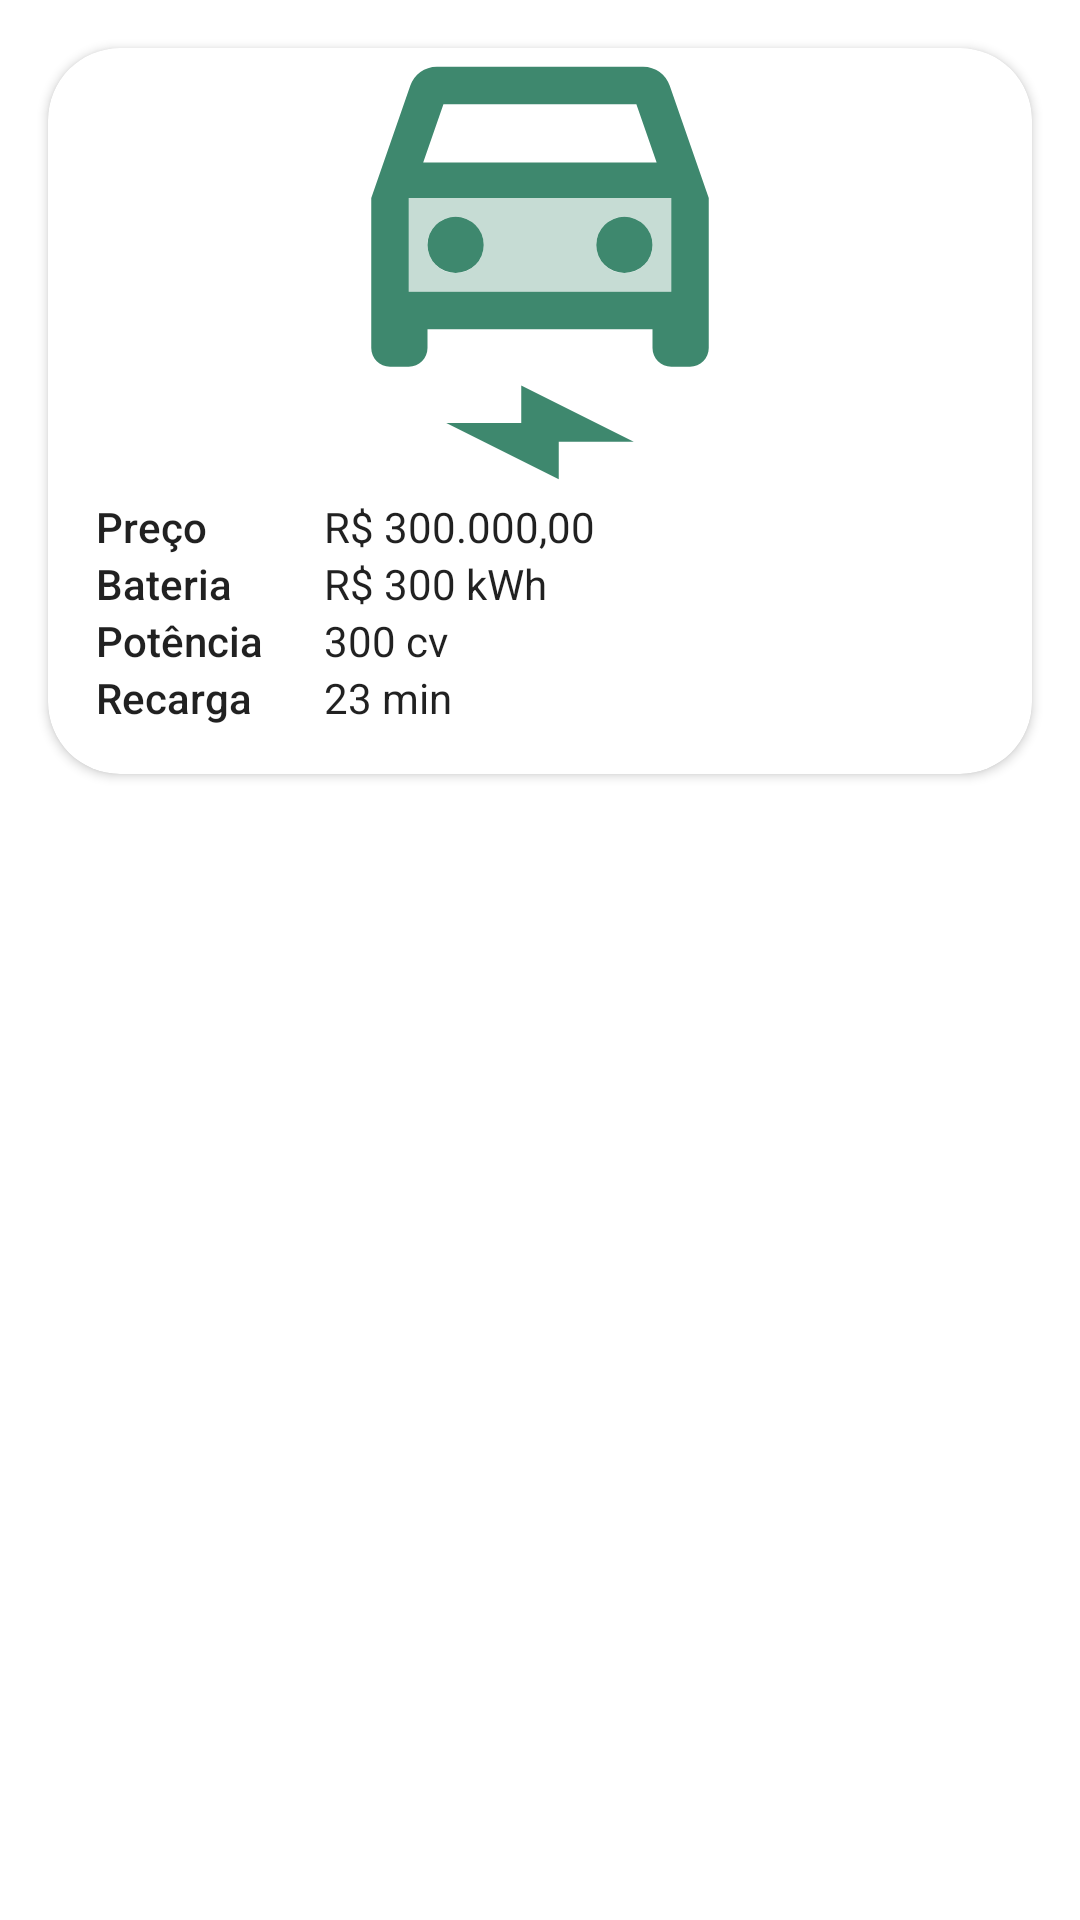

Produce the Android XML layout that renders to this screen, including the resource entries it uses.
<!-- AndroidManifest.xml: application theme Theme.EletricCarDio -->
<!-- res/layout/carro_item.xml -->
<?xml version="1.0" encoding="utf-8"?>
<androidx.constraintlayout.widget.ConstraintLayout xmlns:android="http://schemas.android.com/apk/res/android"
    xmlns:app="http://schemas.android.com/apk/res-auto"
    android:layout_width="match_parent"
    android:layout_height="wrap_content">

    <androidx.cardview.widget.CardView
        android:id="@+id/cv_car"
        android:layout_width="0dp"
        android:layout_height="wrap_content"
        android:layout_margin="16dp"
        android:elevation="24dp"
        app:cardCornerRadius="24dp"
        app:layout_constraintEnd_toEndOf="parent"
        app:layout_constraintStart_toStartOf="parent"
        app:layout_constraintTop_toTopOf="parent">

        <androidx.constraintlayout.widget.ConstraintLayout
            android:id="@+id/cl_card_content"
            android:layout_width="match_parent"
            android:layout_height="wrap_content">

            <ImageView
                android:id="@+id/image_elect_car"
                android:layout_width="match_parent"
                android:layout_height="150dp"
                android:src="@drawable/twotone_electric_car_24"
                app:layout_constraintTop_toTopOf="parent" />

            <TextView
                android:id="@+id/tv_preco"
                style="@style/TextAppearance.AppCompat.Body2"
                android:layout_width="60dp"
                android:layout_height="wrap_content"
                android:layout_marginStart="16dp"
                android:text="@string/preco"
                app:layout_constraintStart_toStartOf="parent"
                app:layout_constraintTop_toBottomOf="@id/image_elect_car" />

            <TextView
                android:id="@+id/tv_preco_value"
                style="@style/TextAppearance.AppCompat.Body1"
                android:layout_width="wrap_content"
                android:layout_height="wrap_content"
                android:layout_marginStart="16dp"
                android:text="R$ 300.000,00"
                app:layout_constraintStart_toEndOf="@id/tv_preco"
                app:layout_constraintTop_toBottomOf="@id/image_elect_car" />

            <TextView
                android:id="@+id/tv_bateria"
                style="@style/TextAppearance.AppCompat.Body2"
                android:layout_width="60dp"
                android:layout_height="wrap_content"
                android:layout_marginStart="16dp"
                android:text="@string/bateria"
                app:layout_constraintStart_toStartOf="parent"
                app:layout_constraintTop_toBottomOf="@id/tv_preco" />

            <TextView
                android:id="@+id/tv_bateria_value"
                style="@style/TextAppearance.AppCompat.Body1"
                android:layout_width="wrap_content"
                android:layout_height="wrap_content"
                android:layout_marginStart="16dp"
                android:text="R$ 300 kWh"
                app:layout_constraintStart_toEndOf="@id/tv_bateria"
                app:layout_constraintTop_toTopOf="@id/tv_bateria" />

            <TextView
                android:id="@+id/tv_potencia"
                style="@style/TextAppearance.AppCompat.Body2"
                android:layout_width="60dp"
                android:layout_height="wrap_content"
                android:layout_marginStart="16dp"
                android:text="@string/potencia"
                app:layout_constraintStart_toStartOf="parent"
                app:layout_constraintTop_toBottomOf="@id/tv_bateria" />

            <TextView
                android:id="@+id/tv_potencia_value"
                style="@style/TextAppearance.AppCompat.Body1"
                android:layout_width="wrap_content"
                android:layout_height="wrap_content"
                android:layout_marginStart="16dp"
                android:text="300 cv"
                app:layout_constraintStart_toEndOf="@id/tv_potencia"
                app:layout_constraintTop_toTopOf="@id/tv_potencia" />


            <TextView
                android:id="@+id/tv_recarga"
                style="@style/TextAppearance.AppCompat.Body2"
                android:layout_width="60dp"
                android:layout_height="wrap_content"
                android:layout_marginStart="16dp"
                android:text="@string/recarga"
                app:layout_constraintStart_toStartOf="parent"
                app:layout_constraintTop_toBottomOf="@id/tv_potencia" />

            <TextView
                android:id="@+id/tv_recarga_value"
                style="@style/TextAppearance.AppCompat.Body1"
                android:layout_width="wrap_content"
                android:layout_height="wrap_content"
                android:layout_marginStart="16dp"
                android:layout_marginBottom="16dp"
                android:text="23 min"
                app:layout_constraintBottom_toBottomOf="@id/cl_card_content"
                app:layout_constraintStart_toEndOf="@id/tv_recarga"
                app:layout_constraintTop_toTopOf="@id/tv_recarga" />

        </androidx.constraintlayout.widget.ConstraintLayout>
    </androidx.cardview.widget.CardView>

</androidx.constraintlayout.widget.ConstraintLayout>
<!-- resources referenced by this layout -->
<resources>
  <!-- drawable twotone_electric_car_24 (drawable) -->
  <vector android:height="24dp" android:tint="#3E886E"
      android:viewportHeight="24" android:viewportWidth="24"
      android:width="24dp" xmlns:android="http://schemas.android.com/apk/res/android">
      <path android:fillAlpha="0.3"
          android:fillColor="@android:color/white"
          android:pathData="M5,13h14V8H5V13zM16.5,9c0.83,0 1.5,0.67 1.5,1.5c0,0.83 -0.67,1.5 -1.5,1.5S15,11.33 15,10.5C15,9.67 15.67,9 16.5,9zM7.5,9C8.33,9 9,9.67 9,10.5C9,11.33 8.33,12 7.5,12S6,11.33 6,10.5C6,9.67 6.67,9 7.5,9z" android:strokeAlpha="0.3"/>
      <path android:fillColor="@android:color/white" android:pathData="M18.92,2.01C18.72,1.42 18.16,1 17.5,1h-11C5.84,1 5.29,1.42 5.08,2.01L3,8v8c0,0.55 0.45,1 1,1h1c0.55,0 1,-0.45 1,-1v-1h12v1c0,0.55 0.45,1 1,1h1c0.55,0 1,-0.45 1,-1V8L18.92,2.01zM6.85,3h10.29l1.08,3.11H5.77L6.85,3zM19,13H5V8h14V13z"/>
      <path android:fillColor="@android:color/white" android:pathData="M7.5,10.5m-1.5,0a1.5,1.5 0,1 1,3 0a1.5,1.5 0,1 1,-3 0"/>
      <path android:fillColor="@android:color/white" android:pathData="M16.5,10.5m-1.5,0a1.5,1.5 0,1 1,3 0a1.5,1.5 0,1 1,-3 0"/>
      <path android:fillColor="@android:color/white" android:pathData="M7,20l4,0l0,-2l6,3l-4,0l0,2z"/>
  </vector>
  <string name="bateria">Bateria</string>
  <string name="potencia">Potência</string>
  <string name="preco">Preço</string>
  <string name="recarga">Recarga</string>
  <style name="Theme.EletricCarDio" parent="Theme.MaterialComponents.DayNight.DarkActionBar">
          
          <item name="colorPrimary">@color/purple_500</item>
          <item name="colorPrimaryVariant">@color/purple_700</item>
          <item name="colorOnPrimary">@color/white</item>
          
          <item name="colorSecondary">@color/teal_200</item>
          <item name="colorSecondaryVariant">@color/teal_700</item>
          <item name="colorOnSecondary">@color/black</item>
          
          <item name="android:statusBarColor">?attr/colorPrimaryVariant</item>
          
      </style>
  <color name="purple_500">#17504A</color>
  <color name="purple_700">#009688</color>
  <color name="white">#FFFFFFFF</color>
  <color name="teal_200">#FF03DAC5</color>
  <color name="teal_700">#FF018786</color>
  <color name="black">#FF000000</color>
</resources>
